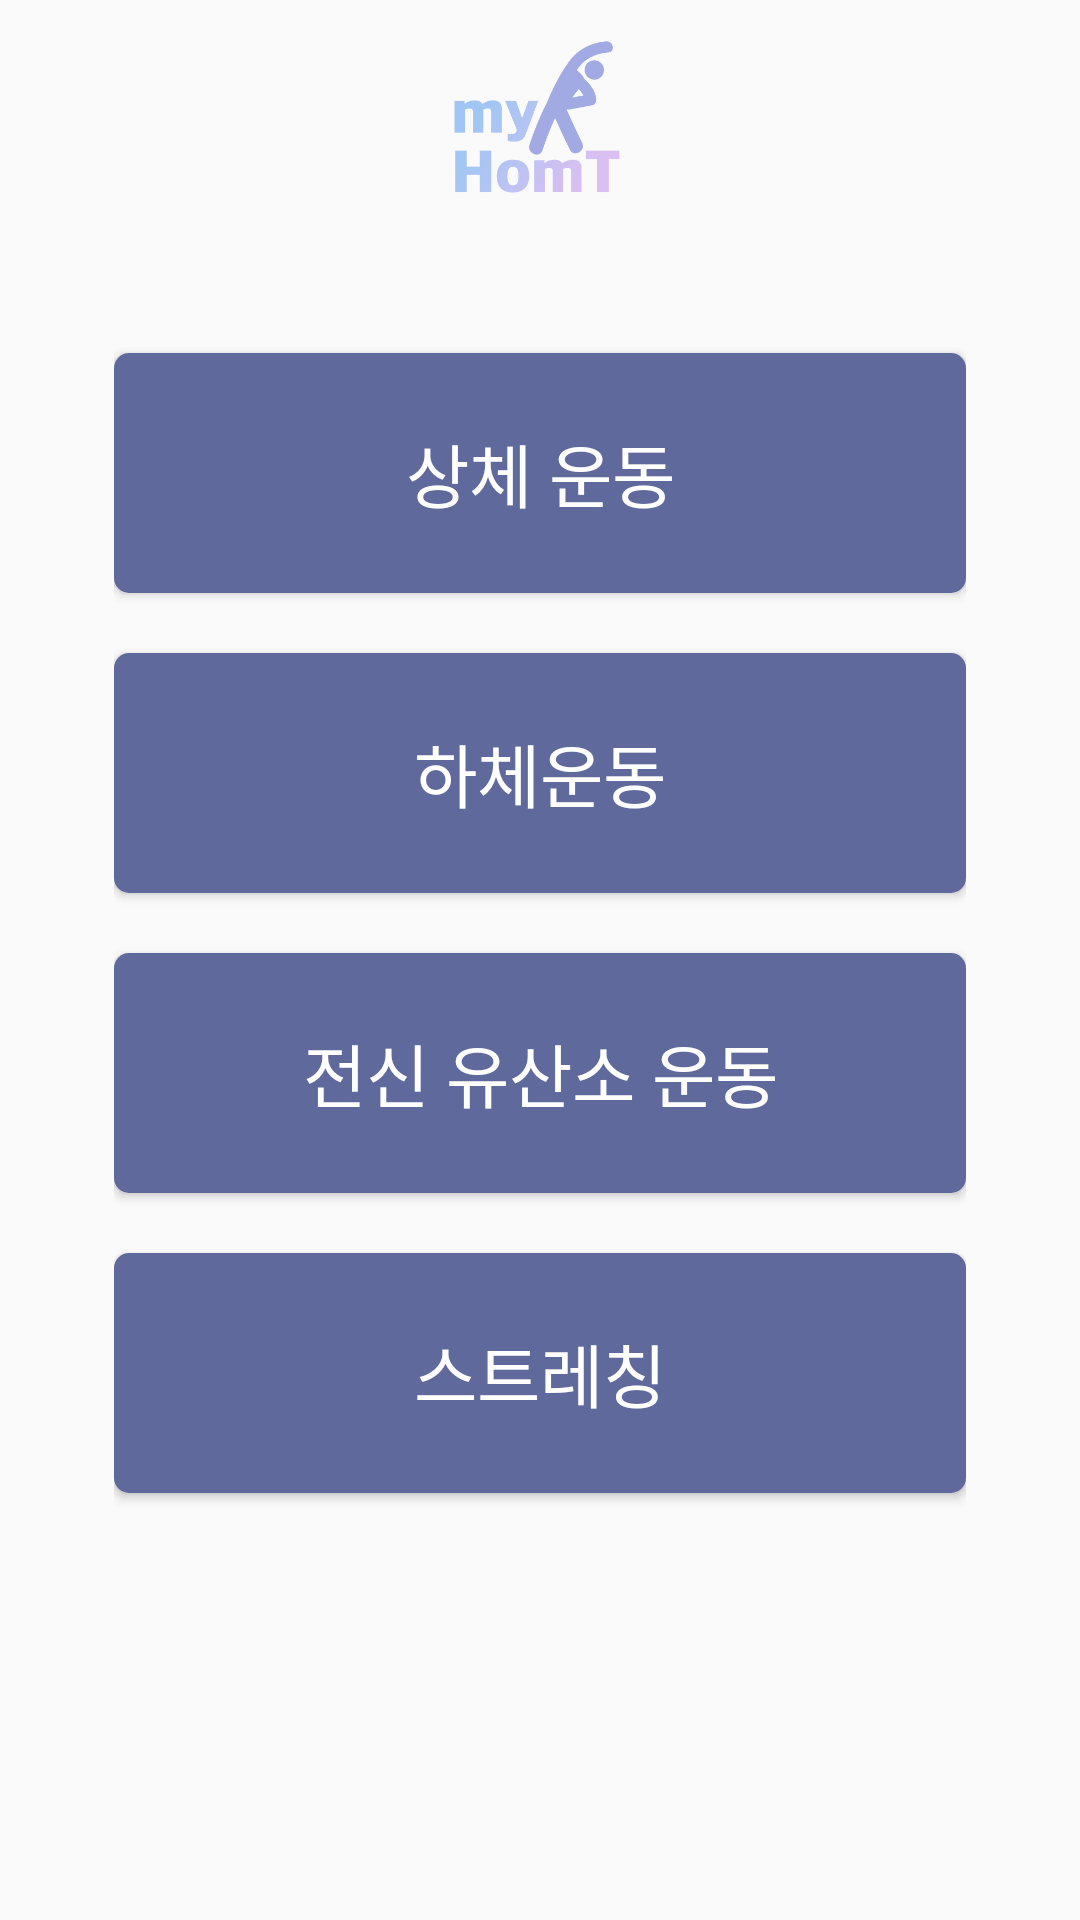

The Android layout XML behind this screen, and the referenced resources:
<!-- AndroidManifest.xml: application theme Theme.MyHomT -->
<!-- res/layout/fragment_exercise.xml -->
<?xml version="1.0" encoding="utf-8"?>
<androidx.constraintlayout.widget.ConstraintLayout xmlns:android="http://schemas.android.com/apk/res/android"
    xmlns:app="http://schemas.android.com/apk/res-auto"
    xmlns:tools="http://schemas.android.com/tools"
    android:id="@+id/ConstrainLayout2"
    android:layout_width="match_parent"
    android:layout_height="match_parent"
    tools:context=".ExerciseFragment">

    <ImageView
        android:id="@+id/imageView2"
        android:layout_width="0dp"
        android:layout_height="70dp"
        android:layout_marginTop="5dp"
        android:background="#00000000"
        android:contentDescription="@string/logo_description"
        app:layout_constraintEnd_toEndOf="parent"
        app:layout_constraintStart_toStartOf="parent"
        app:layout_constraintTop_toTopOf="parent"
        app:srcCompat="@drawable/logo" />

    <LinearLayout
        android:id="@+id/linearLayout3"
        android:layout_width="0dp"
        android:layout_height="wrap_content"
        android:layout_marginStart="38dp"
        android:layout_marginEnd="38dp"
        android:layout_marginBottom="100dp"
        android:orientation="vertical"
        app:layout_constraintBottom_toBottomOf="parent"
        app:layout_constraintEnd_toEndOf="parent"
        app:layout_constraintStart_toStartOf="parent"
        app:layout_constraintTop_toBottomOf="@+id/imageView2">

        <Button
            android:id="@+id/button2"
            android:layout_width="match_parent"
            android:layout_height="80dp"
            android:layout_marginVertical="10dp"
            android:background="@drawable/button_ver2"
            android:text="상체 운동"
            android:textColor="@color/white"
            android:textSize="23sp" />

        <Button
            android:id="@+id/button4"
            android:layout_width="match_parent"
            android:layout_height="80dp"
            android:layout_marginVertical="10dp"
            android:background="@drawable/button_ver2"
            android:text="하체운동"
            android:textColor="@color/white"
            android:textSize="23sp" />

        <Button
            android:id="@+id/button5"
            android:layout_width="match_parent"
            android:layout_height="80dp"
            android:layout_marginVertical="10dp"
            android:background="@drawable/button_ver2"
            android:text="전신 유산소 운동"
            android:textColor="@color/white"
            android:textSize="23sp" />

        <Button
            android:id="@+id/button3"
            android:layout_width="match_parent"
            android:layout_height="80dp"
            android:layout_marginVertical="10dp"
            android:background="@drawable/button_ver2"
            android:text="스트레칭"
            android:textColor="@color/white"
            android:textSize="23sp" />

    </LinearLayout>
</androidx.constraintlayout.widget.ConstraintLayout>
<!-- resources referenced by this layout -->
<resources>
  <!-- drawable button_ver2 (drawable) -->
  <?xml version="1.0" encoding="utf-8"?>
  <shape xmlns:android="http://schemas.android.com/apk/res/android"
      android:shape="rectangle">
  
      <solid android:color="#60699B"/>
      <corners android:radius="5dp" />
  
  
  
  </shape>
  <!-- drawable logo: png bitmap (drawable-v24, 18948 bytes) -->
  <string name="logo_description">Application Logo</string>
  <style name="Theme.MyHomT" parent="Theme.AppCompat.DayNight.DarkActionBar">
          
          <item name="colorPrimary">@color/purple_500</item>
          <item name="colorPrimaryVariant">@color/purple_700</item>
          <item name="colorOnPrimary">@color/white</item>
          
          <item name="colorSecondary">@color/teal_200</item>
          <item name="colorSecondaryVariant">@color/teal_700</item>
          <item name="colorOnSecondary">@color/black</item>
          
          <item name="android:statusBarColor" tools:targetApi="l">?attr/colorPrimaryVariant</item>
          <item name="windowActionBar">false</item>
          <item name="windowNoTitle">true</item>
          
          <item name="android:windowTranslucentStatus">true</item>
      </style>
  <!-- not gathered from this repository: default colours our renderer supplied (Android Studio template values) -->
  <color name="purple_500">#FF6200EE</color>
  <color name="purple_700">#FF3700B3</color>
  <color name="teal_200">#FF03DAC5</color>
  <color name="teal_700">#FF018786</color>
  <color name="black">#FF000000</color>
  <color name="white">#FFFFFFFF</color>
</resources>
